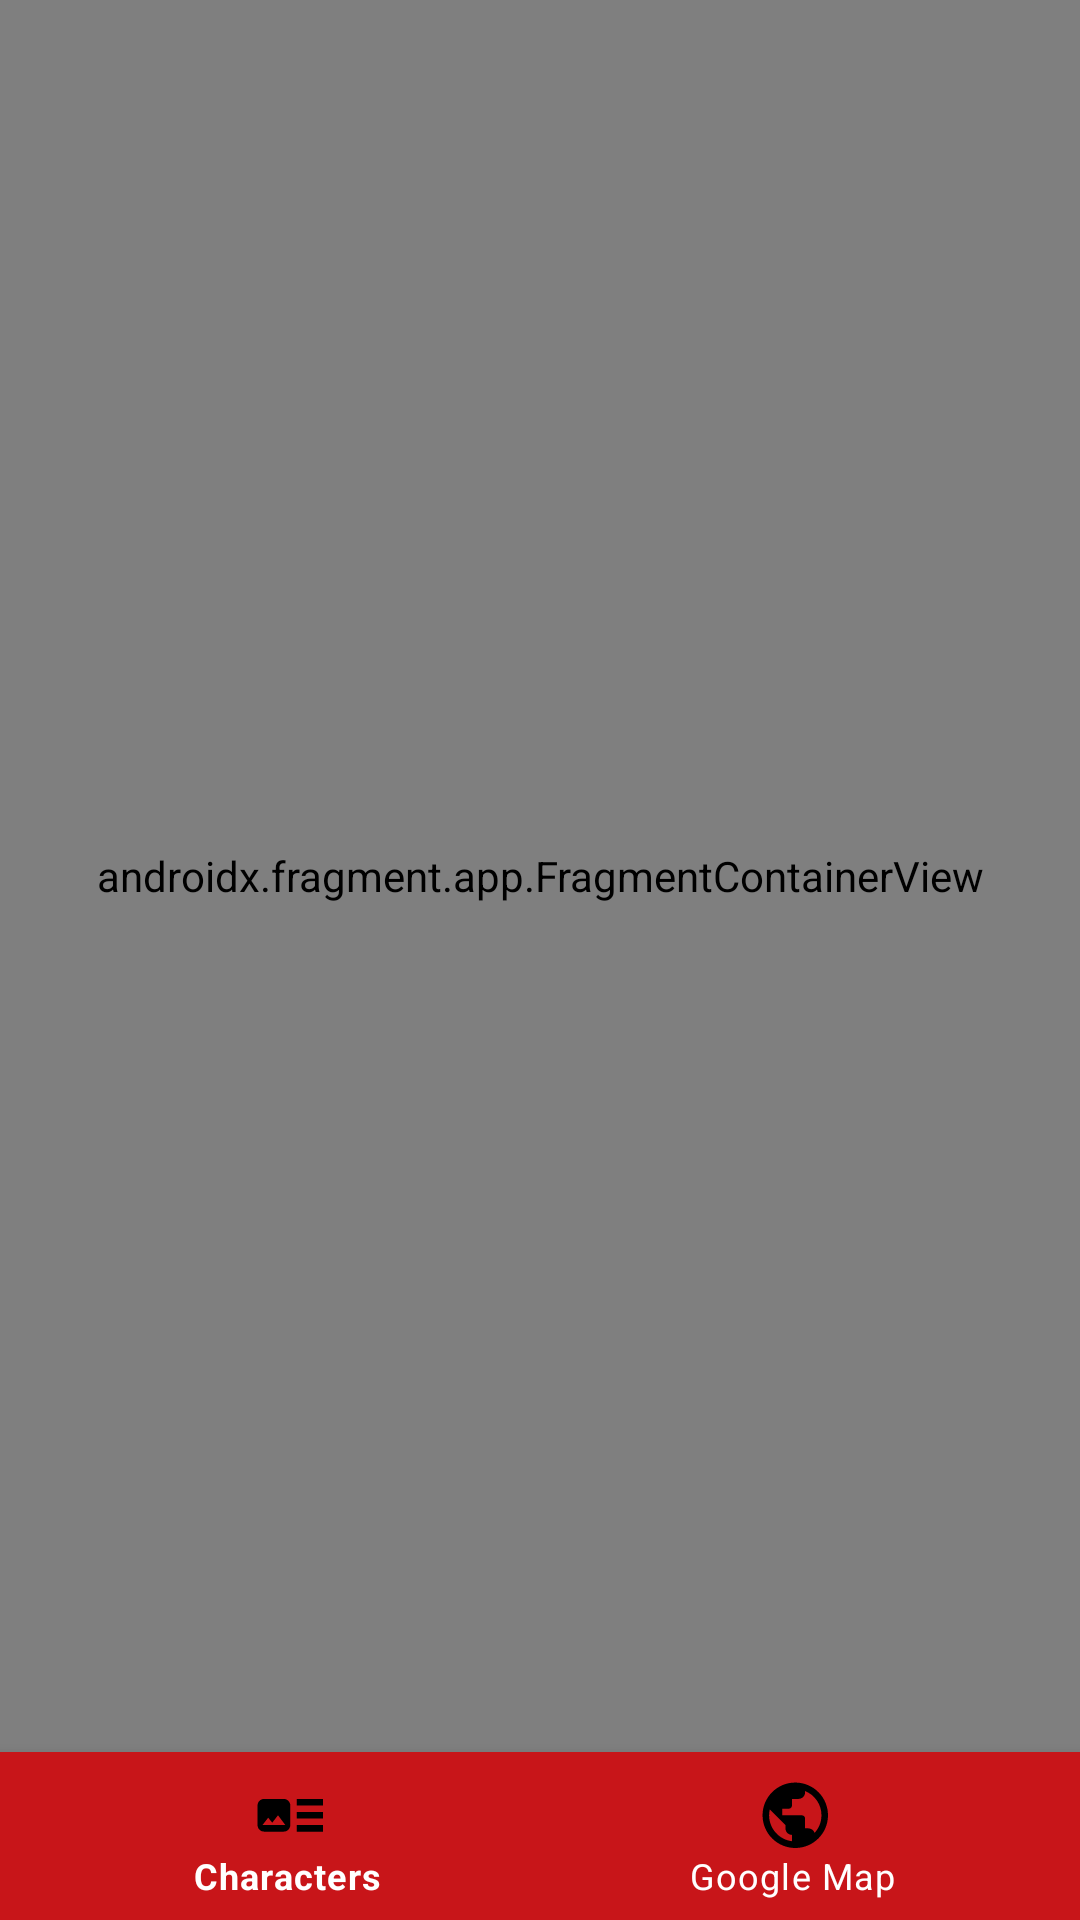

Reconstruct the res/layout file that produces this screen, plus the resources it refers to.
<!-- AndroidManifest.xml: application theme Theme.MarvelCharacters -->
<!-- res/layout/fragment_container_bottom_navigation.xml -->
<?xml version="1.0" encoding="utf-8"?>
<androidx.constraintlayout.widget.ConstraintLayout xmlns:android="http://schemas.android.com/apk/res/android"
    xmlns:app="http://schemas.android.com/apk/res-auto"
    android:layout_width="match_parent"
    android:layout_height="match_parent"
    android:background="@color/background">

    <androidx.fragment.app.FragmentContainerView
        android:id="@+id/fragment_container_bottom_navigation"
        android:name="androidx.navigation.fragment.NavHostFragment"
        android:layout_width="match_parent"
        android:layout_height="0dp"
        android:layout_weight="1"
        app:defaultNavHost="true"
        app:layout_constraintBottom_toTopOf="@+id/bottom_navigation"
        app:layout_constraintEnd_toEndOf="parent"
        app:layout_constraintStart_toStartOf="parent"
        app:layout_constraintTop_toTopOf="parent"
        app:navGraph="@navigation/navigation_menu" />

    <com.google.android.material.bottomnavigation.BottomNavigationView
        android:id="@+id/bottom_navigation"
        android:layout_width="match_parent"
        android:layout_height="wrap_content"
        android:background="?attr/colorPrimary"
        app:itemIconTint="@color/black"
        app:itemTextColor="@color/white"
        app:layout_constraintBottom_toBottomOf="parent"
        app:layout_constraintStart_toStartOf="parent"
        app:menu="@menu/menu_fragments" />

</androidx.constraintlayout.widget.ConstraintLayout>
<!-- resources referenced by this layout -->
<resources>
  <color name="background">#2B292B</color>
  <color name="black">#FF000000</color>
  <color name="white">#FFFFFFFF</color>
  <style name="Theme.MarvelCharacters" parent="Theme.MaterialComponents.DayNight.NoActionBar">
          
          <item name="colorPrimary">#C81519</item>
          <item name="colorPrimaryVariant">#810C10</item>
          <item name="colorOnPrimary">@color/white</item>
          
          <item name="colorSecondary">@color/teal_200</item>
          <item name="colorSecondaryVariant">@color/teal_700</item>
          <item name="colorOnSecondary">@color/black</item>
          
          <item name="android:statusBarColor" tools:targetApi="l">?attr/colorPrimaryVariant</item>
          
          <item name="android:navigationBarColor" tools:targetApi="l">?attr/colorPrimary</item>
  
          
      </style>
  <color name="teal_200">#FF03DAC5</color>
  <color name="teal_700">#FF018786</color>
</resources>
